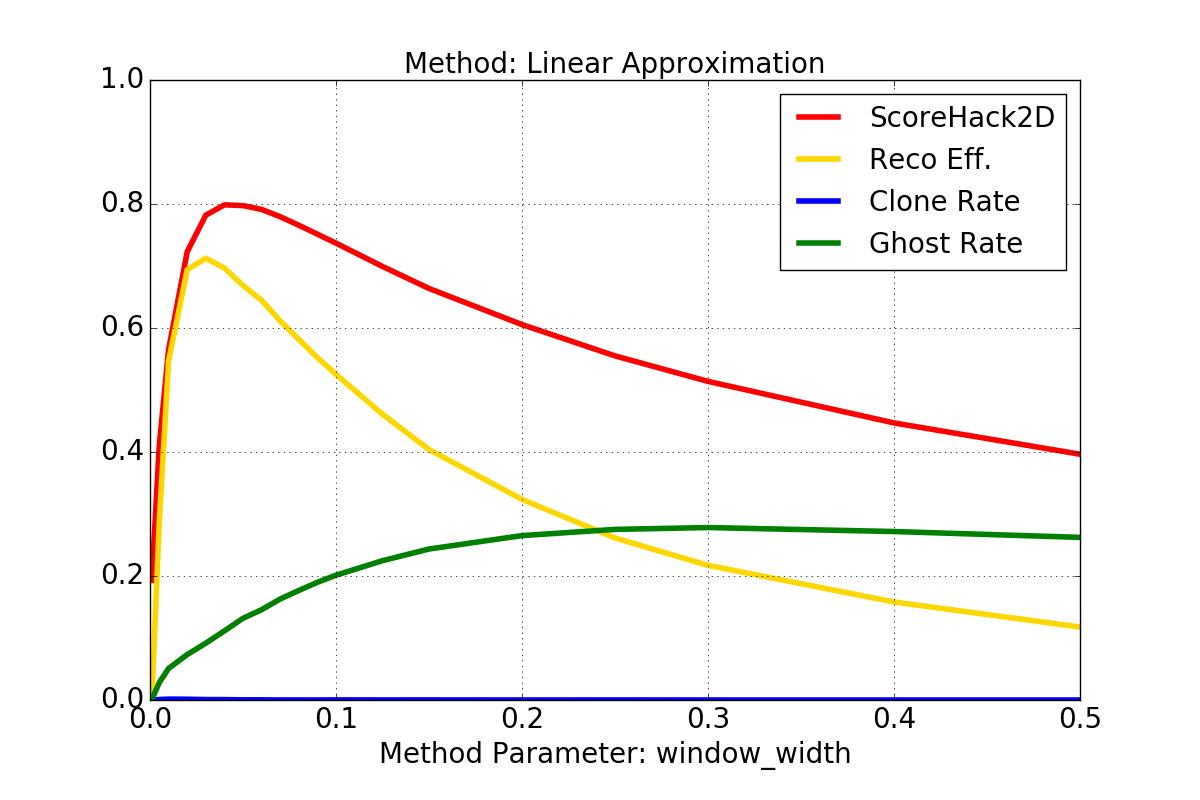

Data behind this chart, as committed beside it:
X, ScoreHack2D, RecoEff, CloneRate, GhostRate
0.001, 0.193, 0.002205, 0.0, 0.0009858
0.005, 0.4108, 0.2881, 0.0007465, 0.0281
0.01, 0.5652, 0.5468, 0.00143, 0.05088
0.02, 0.723, 0.6941, 0.001256, 0.07329
0.03, 0.782, 0.7125, 0.0007252, 0.09166
0.04, 0.7986, 0.6967, 0.0006566, 0.1114
0.05, 0.7974, 0.6687, 0.0002616, 0.1318
0.06, 0.7913, 0.6447, 0.0002778, 0.1456
0.07, 0.7795, 0.6114, 6.66666666667e-05, 0.1629
0.08, 0.7657, 0.5817, 9.10815939279e-05, 0.1766
0.09, 0.7514, 0.5522, 0.0, 0.1898
0.1, 0.7368, 0.5254, 0.000181, 0.2013
0.125, 0.6993, 0.4609, 0.0001143, 0.2247
0.15, 0.6638, 0.404, 0.0001346, 0.2436
0.2, 0.6055, 0.3235, 2.94117647059e-05, 0.2651
0.25, 0.555, 0.2614, 0.000101, 0.2752
0.3, 0.5139, 0.2172, 0.0, 0.2782
0.4, 0.4469, 0.1581, 0.0, 0.2717
0.5, 0.3964, 0.1177, 0.0, 0.2623
